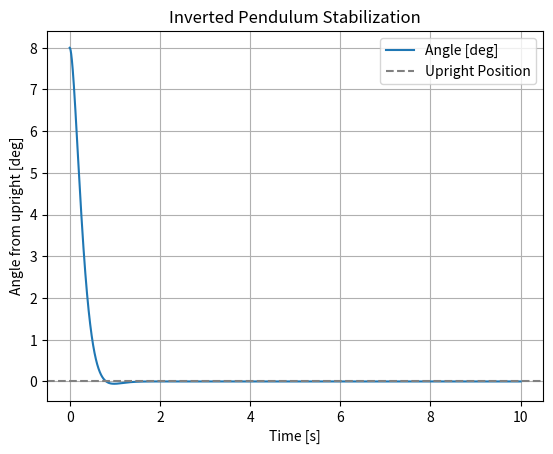

Write the Python code that produced this figure.
"""
Project: Inverted Pendulum
Purpose:
This script simulates the stabilization of an **inverted pendulum**, a classic control systems problem. It demonstrates the dynamics of an unstable system and the use of proportional-derivative (PD) feedback control to stabilize it. The goal is to stabilize the pendulum in an upright position by applying a correction torque.

Key Concepts:
- **Unstable Systems**: The inverted pendulum is inherently unstable and tends to fall without control.
- **Stabilizing Feedback**: Uses a proportional-derivative (PD) controller to apply corrective torque.
- **Control Theory**: Tests how proportional and derivative gains affect stability and response.

Applications:
- **Robotics**: Balancing robots such as self-balancing two-wheelers or humanoid robots.
- **Aerospace Systems**: Stability control of rockets and spacecraft.
- **Control Systems Education**: Demonstrating feedback-based stabilization of unstable dynamics.
"""

# Import necessary libraries
import numpy as np  # For numerical calculations
import matplotlib.pyplot as plt  # For plotting and visualization

# Main function to simulate and visualize the inverted pendulum stabilization
def main():
    """
    Simulates the stabilization of an inverted pendulum using a PD controller. 
    Visualizes the pendulum's angular response and control effort over time.
    """

    # Simulation parameters
    dt = 0.001  # Time step (seconds)
    t = np.arange(0, 10, dt)  # Simulation time (0 to 10 seconds)

    # Inverted pendulum parameters
    g = 9.81  # Gravitational acceleration (m/s²)
    length = 1.0  # Length of the pendulum (meters)
    theta, theta_dot = np.deg2rad(8), 0.0  # Initial angular displacement and velocity (in radians)

    # PD controller gains
    kp = 45.0  # Proportional gain
    kd = 10.0  # Derivative gain

    # Logs for visualization
    angles = []  # Log of angular displacement (converted to degrees)
    controls = []  # Log of control inputs (torque)

    # Simulation loop
    for _ in t:
        # Compute control input using a PD controller
        u = np.clip(-kp * theta - kd * theta_dot, -80, 80)  # Torque command (limited between -80 and 80)

        # Update angular velocity and angle using the differential equation of motion
        theta_dot += ((g / length) * theta + u) * dt  # Angular velocity update
        theta += theta_dot * dt  # Angular displacement update

        # Log data for plotting
        angles.append(np.rad2deg(theta))  # Convert angle to degrees for visualization
        controls.append(u)  # Log the control input

    # Visualization: Angular response over time
    plt.figure()
    plt.plot(t, angles, label="Angle [deg]")  # Plot the pendulum's angular response
    plt.axhline(0, linestyle="--", color="gray", label="Upright Position")  # Reference for upright position
    plt.title("Inverted Pendulum Stabilization")  # Add title
    plt.xlabel("Time [s]")  # Label for the x-axis
    plt.ylabel("Angle from upright [deg]")  # Label for the y-axis
    plt.grid(True)  # Add grid for better visualization
    plt.legend()  # Add legend to identify the plots
    plt.show()

# Entry point: Run the inverted pendulum simulation
if __name__ == "__main__":
    main()
